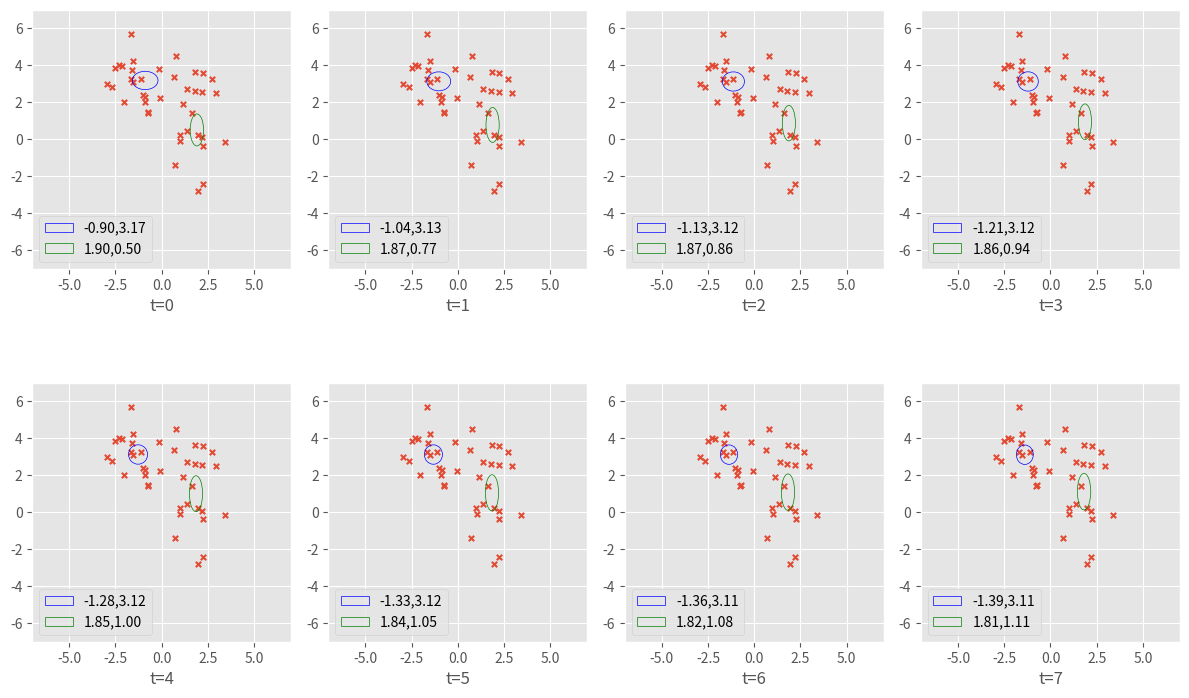

Write the Python code that produced this figure.
import sys
import numpy as np
from numpy.random import permutation
import matplotlib.pyplot as plt
from matplotlib.patches import Ellipse
from matplotlib import colors as mcolors
plt.style.use('ggplot')

np.random.seed(42)
np.seterr(all='raise')


def create_data():
    means = np.random.uniform(low=-4.0, high=4.0, size=(2,2))
    stddevs = np.random.uniform(low=1.0, high=1.4, size=(2,2))
    data = []
    for mean, stddev in zip(means, stddevs):
        data.extend(stddev**2 * np.random.randn(20, 2) + mean)
    return permutation(np.asarray(data)), means, stddevs


def logg(x, m, s):
    return -(m-x)**2 / (2*s**2) + np.log(1/((2 * np.pi) ** 0.5 * s))


class MultiPlot():

    def __init__(self, shape):
        self.fig = plt.figure(figsize=(12,8,))    
        self.cnt_plot = 0
        self.shape = shape
        self.colors = list(mcolors.BASE_COLORS.keys())
        self.colors.remove('r')
        self.len_colors = len(self.colors)

    def add_plot(self, data, text='time axis', means=None, stddevs=None):
        self.cnt_plot += 1

        ax = self.fig.add_subplot(*self.shape, self.cnt_plot, aspect='equal')
        ax.set_xlim([-7, 7])
        ax.set_ylim([-7, 7])
        ax.set_xlabel(text)

        ax.scatter(data[:,0], data[:,1], s=15, marker='x')    
        if means is not None:
            for i, (mean, stddev) in enumerate(zip(means, stddevs)):
                s1, s2 = mean[0], mean[1]
                color = self.colors[i % self.len_colors]
                ellipse = Ellipse(xy=(s1, s2,), width=stddev[0], height=stddev[1], color=color, fill=False, label='{s1:=1.2f},{s2:=1.2f}'.format(s1=s1, s2=s2))
                ax.add_patch(ellipse)
        ax.legend()


class GMM():
   
    def __init__(self, k, dim, data):
        self.means = []
        self.stddevs = []
        self.c_k = np.asarray([1/k for _ in range(k)])
        self.dim = dim

        len_data = len(data)
        len_subset = len_data // k
        
        means_init, stddevs_init = [], []
        for i in range(k):
            data_subset = data[i * len_subset: (i+1) * len_subset]
            means_init.append(np.mean(data_subset, axis=0))
            stddevs_init.append(np.std(data_subset, axis=0))
        for iter in range(3):
            data_clusters = [[] for _ in range(k)]
            for sample in data:
                diffs = []
                for mean in means_init:
                    diffs.append(np.sum((sample - mean) ** 2) ** 0.5)
                data_clusters[np.argmax(diffs)].append(sample)
            for i in range(k):
                data_cluster = data_clusters[i]
                if data_cluster:
                    means_init[i] = np.mean(data_cluster, axis=0)
                    if iter == 2:
                        stddevs_init[i] = np.std(data_cluster, axis=0)

        self.means = np.asarray(means_init)
        self.stddevs = np.asarray(stddevs_init)

    def trainlog(self, data):
        resp = np.empty((len(data), len(self.c_k)))  # responsibilities. Shape (sample, cluster)
        for n, sample in enumerate(data):
            for i, (mean, stddev) in enumerate(zip(self.means, self.stddevs)):
                sample_r = np.log(self.c_k[i])
                for j in range(self.dim):
                    sample_r += logg(sample[j], mean[j], stddev[j])
                if sample_r < -60.0:
                    sample_r = -60.0
                elif sample_r >= -1e-5:
                    sample_r = -1e-5

                resp[n, i] = sample_r
            sum_r = np.log(np.sum(np.exp(resp[n])))  # resp[n] contains log(a); log(b), we need log(a + b)
            resp[n] -= sum_r
        resp = np.exp(resp)
        R = np.sum(resp, axis=0)
        self.means = ((resp.T@data).T / R).T  # Transposes for division along row (cluster) (default is column).

        sum_R = np.sum(R)

        for i, mean in enumerate(self.means):
            diff = data - mean
            if np.sum(self.stddevs[i]) > 0.01:
                self.stddevs[i] = np.sqrt(resp[:, i].dot(np.square(diff)) / R[i])
            self.c_k[i] = R[i]/sum_R
            
def main():
    iters = 7

    data, _, _ = create_data()
    gmm = GMM(2, 2, data=data)

    m, s, c_ks = np.copy(gmm.means), np.copy(gmm.stddevs), np.copy(gmm.c_k)
    mul_plot = MultiPlot((2, 4,))
    mul_plot.add_plot(data, text='t=0', means=m, stddevs=s)
    for i in range(iters):
        gmm.trainlog(data)
        nm, ns = np.copy(gmm.means), np.copy(gmm.stddevs)
        mul_plot.add_plot(data, text='t={}'.format(i+1), means=nm, stddevs=ns)

    plt.tight_layout()
    plt.show()

    
main()